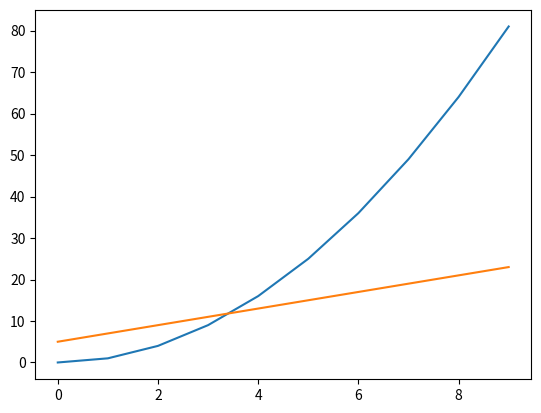
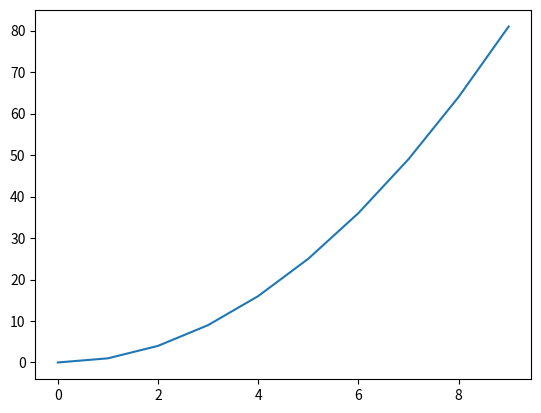
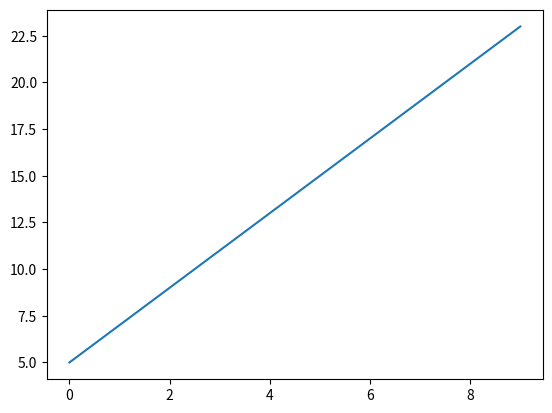
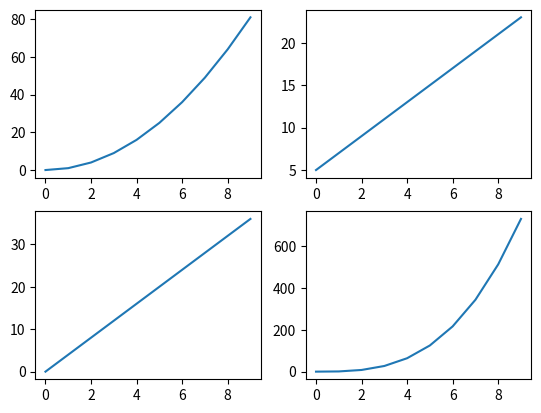

These charts were generated, in order, by the following Python code:
import matplotlib.pyplot as plt
import numpy as np

x = np.arange(0,10,1)

y1 = x**2
y2 = 2*x +5
y3 = 4 * x
y4 = x**3

######
# 1.imshow

plt.plot(x,y1)
plt.show()

plt.plot(x,y2)
plt.show()

######
# 2.figure
plt.figure()
plt.plot(x,y1)

plt.figure()
plt.plot(x,y2)
plt.show()

######
# 3.plt.subplot
plt.figure()

plt.subplot(2,2,1)
plt.plot(x,y1)

plt.subplot(2,2,2)
plt.plot(x,y2)

plt.subplot(2,2,3)
plt.plot(x,y3)

plt.subplot(2,2,4)
plt.plot(x,y4)

plt.show()

#### 
# error! ax object has no attributes 
# ax subplot
#plt.figure()
#ax = plt.gca()
#ax.subplot(2,2,1)
#ax.plot(x,y1)
#
#ax.subplot(2,2,2)
#ax.plot(x,y2)
#
#ax.subplot(2,2,3)
#ax.plot(x,y3)
#
#ax.subplot(2,2,4)
#ax.plot(x,y4)
#
#plt.show()


######
# plt.subplots()
# plt.subplots(nrows=1, ncols=1, sharex=False, sharey=False, squeeze=True, subplot_kw=None, gridspec_kw=None, **fig_kw)
fig, ax = plt.subplots(2, 3, figsize=(40,20))

plt.show()

